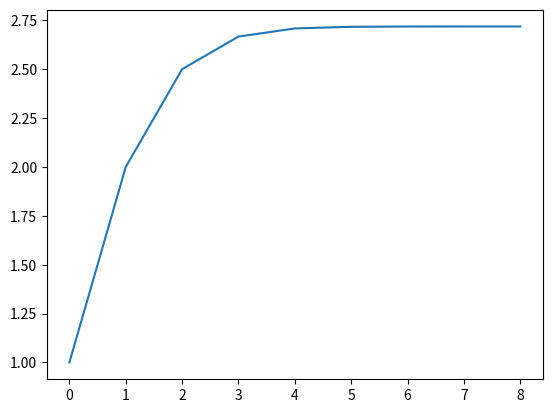

Generate this figure with matplotlib:
import numpy as np
import matplotlib.pyplot as plt


def factorial(n):
    if n < 0:
        return None
    elif n == 0:
        return 1
    else:
        return n * factorial(n - 1)


def taylor_expansion(x):
    exponential_sum = 1
    exponential_terms = []

    for i in range(1, 10):
        exponential_terms.append(exponential_sum)
        e_xi = (np.power(x, i) / factorial(i))
        exponential_sum += e_xi

    return exponential_terms


x = 1
plt.plot(taylor_expansion(x))
plt.show()
